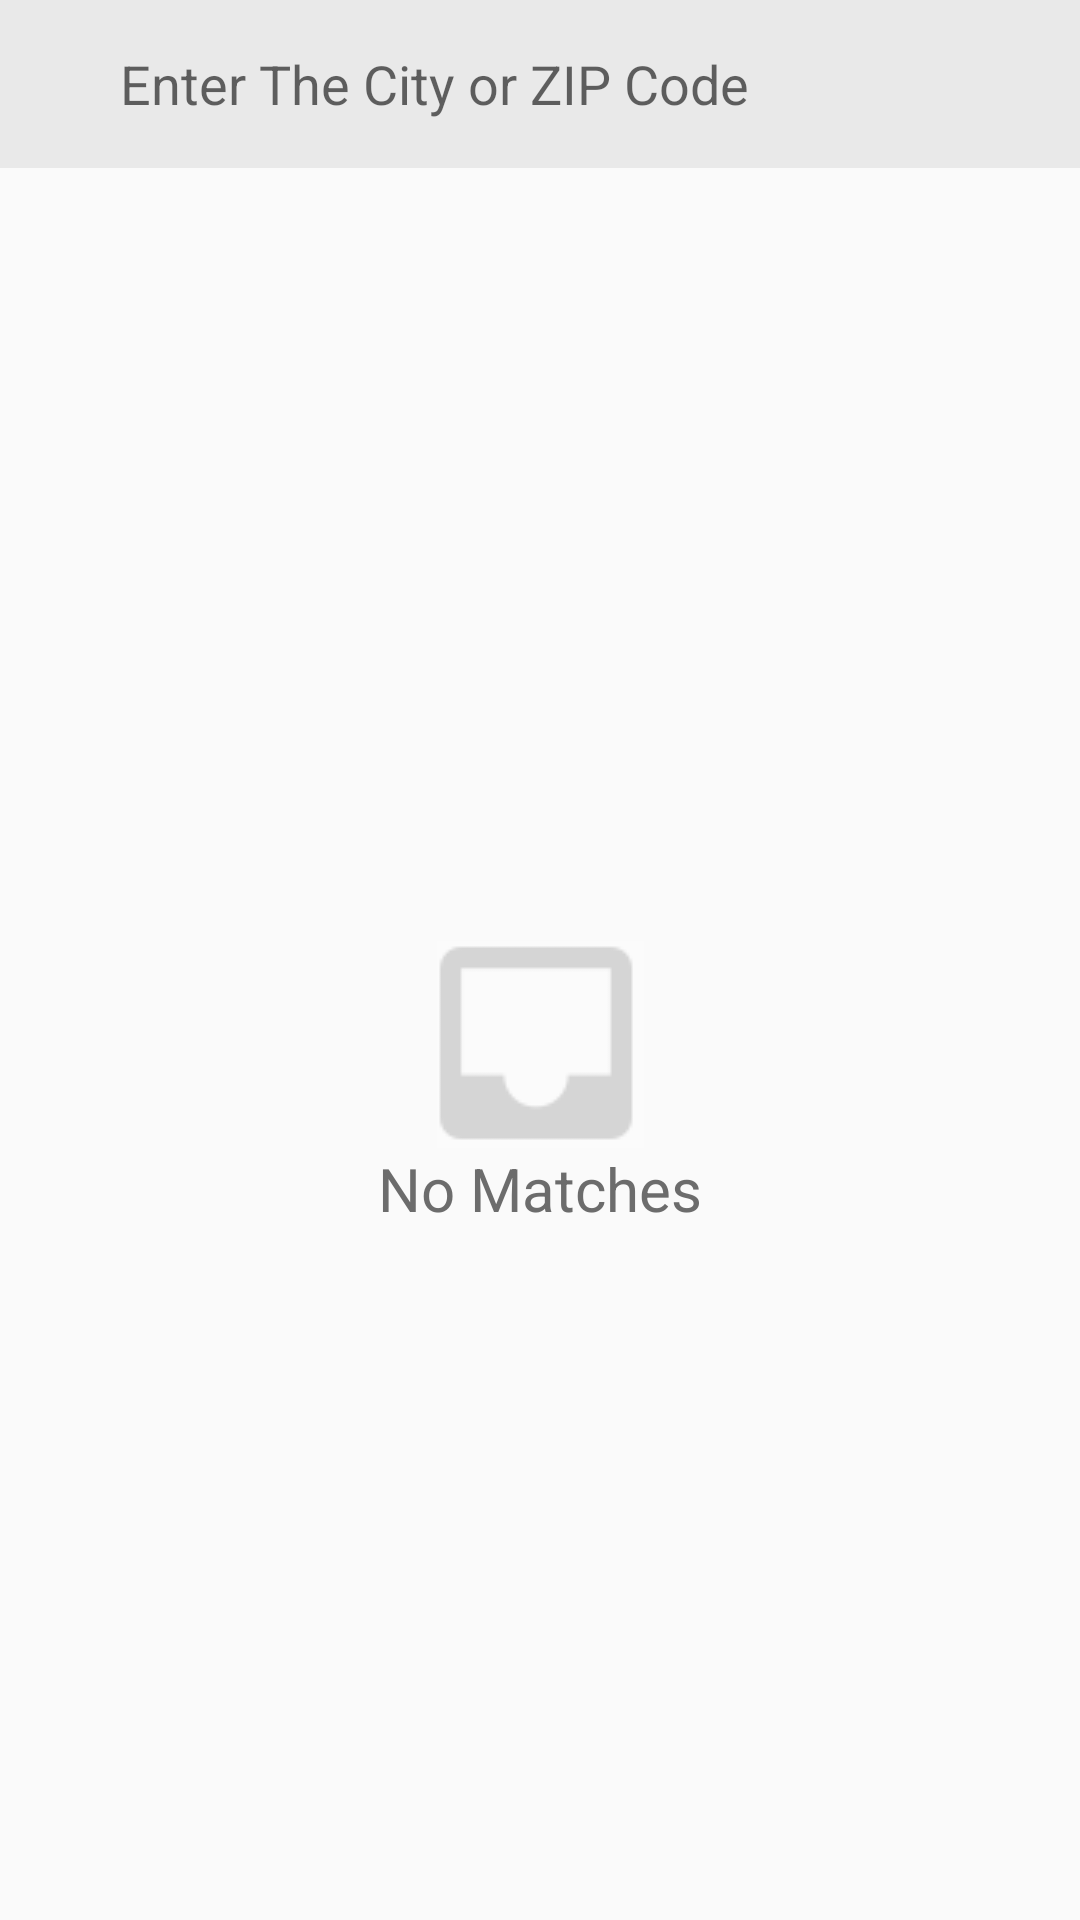

Write the Android layout XML for this screen, with the resource values it uses.
<!-- AndroidManifest.xml: application theme AppTheme -->
<!-- res/layout/activity_search_city.xml -->
<?xml version="1.0" encoding="utf-8"?>
<android.support.constraint.ConstraintLayout xmlns:android="http://schemas.android.com/apk/res/android"
    xmlns:app="http://schemas.android.com/apk/res-auto"
    xmlns:tools="http://schemas.android.com/tools"
    android:layout_width="match_parent"
    android:layout_height="match_parent"
    tools:context=".ui.weather.searchcity.SearchCityActivity">

    <LinearLayout
        android:id="@+id/toolbarSearchCity"
        android:layout_width="match_parent"
        android:layout_height="?attr/actionBarSize"
        android:gravity="center"
        android:background="#e9e9e9"
        android:orientation="horizontal"
        app:layout_constraintTop_toTopOf="parent">

        <ImageView
            android:id="@+id/ivBack"
            android:layout_weight="1"
            android:layout_width="0dp"
            android:layout_height="wrap_content"
            android:src="@drawable/ic_back" />

        <EditText
            android:id="@+id/edtSearch"
            android:layout_weight="8"
            android:layout_width="0dp"
            android:layout_height="match_parent"
            android:singleLine="true"
            android:imeOptions="actionSearch"
            android:inputType="text"
            android:background="@android:color/transparent"
            android:hint="@string/hint_enter_the_city" />

        <ImageView
            android:id="@+id/ivCancel"
            android:layout_weight="1"
            android:layout_width="0dp"
            android:visibility="gone"
            android:layout_height="wrap_content"
            android:layout_alignParentRight="true"
            android:layout_centerVertical="true"
            android:src="@drawable/ic_delete" />

    </LinearLayout>

    <android.support.v7.widget.RecyclerView
        android:id="@+id/rvSearchCity"
        android:layout_width="match_parent"
        android:layout_height="wrap_content"
        app:layout_constraintTop_toBottomOf="@id/toolbarSearchCity" />

    <ImageView
        android:id="@+id/imgEmpty"
        android:layout_width="wrap_content"
        android:layout_height="wrap_content"
        android:src="@drawable/img_empty"
        app:layout_constraintBottom_toBottomOf="parent"
        app:layout_constraintEnd_toEndOf="parent"
        app:layout_constraintStart_toStartOf="parent"
        app:layout_constraintTop_toBottomOf="@+id/rvSearchCity" />

    <TextView
        android:id="@+id/tvEmpty"
        style="@style/TextContentLarge"
        android:text="@string/label_empty_search_city"
        android:textSize="@dimen/font_large"
        app:layout_constraintEnd_toEndOf="parent"
        app:layout_constraintStart_toStartOf="parent"
        app:layout_constraintTop_toBottomOf="@+id/imgEmpty" />

</android.support.constraint.ConstraintLayout>
<!-- resources referenced by this layout -->
<resources>
  <dimen name="font_large">20sp</dimen>
  <!-- drawable ic_delete: png bitmap (drawable, 349 bytes) -->
  <!-- drawable img_empty: png bitmap (drawable, 704 bytes) -->
  <string name="hint_enter_the_city">Enter The City or ZIP Code</string>
  <string name="label_empty_search_city">No Matches</string>
  <style name="TextContentLarge" parent="TextStyle">
          <item name="android:textSize">@dimen/font_normal</item>
          <item name="android:textColor">#6c6c6c</item>
      </style>
  <style name="AppTheme" parent="Theme.AppCompat.Light.NoActionBar">
          
          <item name="colorPrimary">@color/colorPrimary</item>
          <item name="colorPrimaryDark">@color/colorPrimaryDark</item>
          <item name="colorAccent">@color/colorAccent</item>
          <item name="android:statusBarColor">@color/colorPrimary</item>
      </style>
  <style name="TextStyle">
          <item name="android:layout_width">wrap_content</item>
          <item name="android:layout_height">wrap_content</item>
      </style>
  <dimen name="font_normal">16sp</dimen>
  <color name="colorPrimary">@color/white</color>
  <color name="colorPrimaryDark">@color/white</color>
  <color name="colorAccent">#D81B60</color>
  <color name="white">#ffffff</color>
</resources>
